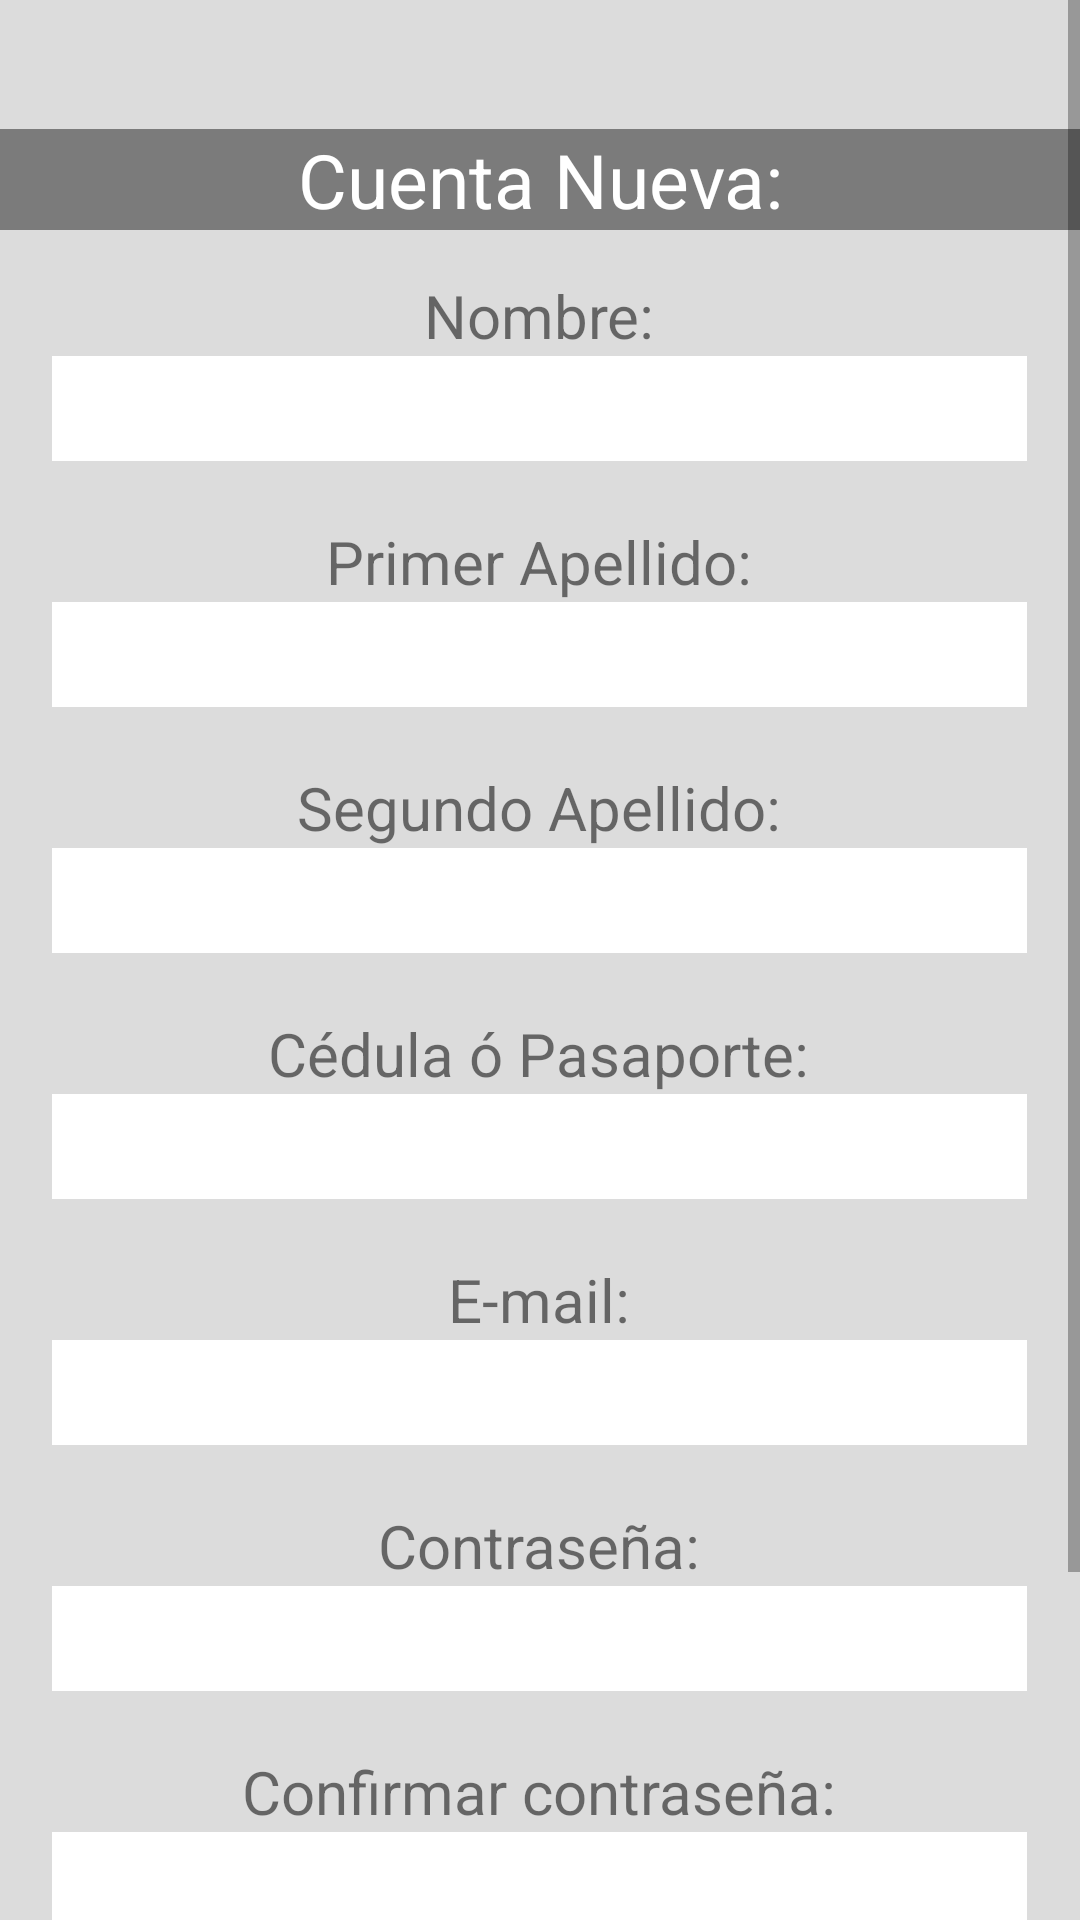

Android layout source for this screen:
<!-- AndroidManifest.xml: application theme AppTheme -->
<!-- res/layout/activity_register.xml -->
<?xml version="1.0" encoding="utf-8"?>
<LinearLayout
    xmlns:android="http://schemas.android.com/apk/res/android"
    android:orientation="vertical"
    android:layout_width="match_parent"
    android:layout_height="match_parent"
    android:background="@color/ripple_material_light">

    <ScrollView
        android:layout_width="match_parent"
        android:layout_height="match_parent"
        android:id="@+id/scrollView"
        android:layout_gravity="center"
        android:layout_alignParentTop="true"
        android:layout_alignParentRight="true"
        android:layout_alignParentEnd="true"
        android:layout_marginRight="0dp"
        android:layout_marginEnd="0dp">

        <LinearLayout
            android:layout_width="match_parent"
            android:layout_height="match_parent"
            android:orientation="vertical"
            android:layout_centerVertical="true"
            android:layout_centerHorizontal="true"
            android:gravity="center">

            <TextView
                android:layout_width="fill_parent"
                android:layout_height="wrap_content"
                android:text="@string/ingresoUsuario2"
                android:gravity="center"
                android:textSize="25dp"
                android:textColor="@android:color/white"
                android:id="@+id/etiquetaIngreso"
                android:layout_alignParentTop="true"
                android:layout_centerHorizontal="true"
                android:layout_marginTop="43dp"
                android:linksClickable="false"
                android:longClickable="false"
                android:background="#9d404040"/>

            <Space
                android:layout_width="15dp"
                android:layout_height="15dp" />

            <LinearLayout
                android:layout_width="wrap_content"
                android:layout_height="wrap_content"
                android:gravity="center"
                android:orientation="vertical">

                <TextView
                    android:layout_width="wrap_content"
                    android:layout_height="wrap_content"
                    android:textSize="20dp"
                    android:text="@string/usuarioText2"
                    android:id="@+id/etiquetaNombre"
                    android:layout_centerVertical="true"
                    android:layout_gravity="center" />

                <EditText
                    android:layout_width="325dp"
                    android:layout_height="35dp"
                    android:inputType="textPersonName"
                    android:ems="15"
                    android:id="@+id/Name_Input"
                    android:background="#ffffff"
                    android:editable="true"
                    android:textIsSelectable="false" />

                <Space
                    android:layout_width="20dp"
                    android:layout_height="20dp" />

                <TextView
                    android:layout_width="wrap_content"
                    android:layout_height="wrap_content"
                    android:textSize="20dp"
                    android:text="@string/apellidoText1"
                    android:id="@+id/etiquetaApellido1"
                    android:layout_centerVertical="true"
                    android:layout_gravity="center" />


                <EditText
                    android:layout_width="325dp"
                    android:layout_height="35dp"
                    android:inputType="textPersonName"
                    android:ems="15"
                    android:id="@+id/LastName1_Input"
                    android:background="#ffffff"
                    android:editable="true"
                    android:textIsSelectable="false" />

                <Space
                    android:layout_width="20dp"
                    android:layout_height="20dp"/>

                <TextView
                    android:layout_width="wrap_content"
                    android:layout_height="wrap_content"
                    android:textSize="20dp"
                    android:text="@string/apellidoText2"
                    android:id="@+id/etiquetaApellido2"
                    android:layout_centerVertical="true"
                    android:layout_gravity="center"/>


                <EditText
                    android:layout_width="325dp"
                    android:layout_height="35dp"
                    android:inputType="textPersonName"
                    android:ems="15"
                    android:id="@+id/LastName2_Input"
                    android:background="#ffffff"
                    android:editable="true"
                    android:textIsSelectable="false" />

                <Space
                    android:layout_width="20dp"
                    android:layout_height="20dp" />

                <TextView
                    android:layout_width="wrap_content"
                    android:layout_height="wrap_content"
                    android:textSize="20dp"
                    android:text="@string/identificacionU"
                    android:id="@+id/etiquetaUsuario"
                    android:layout_centerVertical="true"
                    android:layout_gravity="center" />


                <EditText
                    android:layout_width="325dp"
                    android:layout_height="35dp"
                    android:inputType="textPersonName"
                    android:ems="15"
                    android:id="@+id/IDCARD_Input"
                    android:background="#ffffff"
                    android:editable="true"
                    android:textIsSelectable="false" />

                <Space
                    android:layout_width="20dp"
                    android:layout_height="20dp" />


                <TextView
                    android:layout_width="wrap_content"
                    android:layout_height="wrap_content"
                    android:layout_gravity="center"
                    android:textSize="20dp"
                    android:text="@string/emailText"
                    android:id="@+id/etiquetaCorreo"
                    android:layout_centerVertical="true" />


                <EditText
                    android:layout_width="325dp"
                    android:layout_height="35dp"
                    android:inputType="textEmailAddress"
                    android:ems="15"
                    android:id="@+id/Email_Input"
                    android:background="#ffffff"
                    android:editable="true"
                    android:textIsSelectable="false" />

                <Space
                    android:layout_width="20dp"
                    android:layout_height="20dp" />

                <TextView
                    android:layout_width="wrap_content"
                    android:layout_height="wrap_content"
                    android:textSize="20dp"
                    android:layout_gravity="center"
                    android:text="@string/passwordText"
                    android:id="@+id/etiqPassword1" />

                <EditText
                    android:layout_width="325dp"
                    android:layout_height="35dp"
                    android:inputType="textPassword"
                    android:ems="15"
                    android:id="@+id/Password_Input1"
                    android:background="#ffffff"
                    android:textColor="@color/ripple_material_light"
                    android:autoText="false"
                    android:editable="true" />

                <Space
                    android:layout_width="20dp"
                    android:layout_height="20dp" />

                <TextView
                    android:layout_width="wrap_content"
                    android:layout_height="wrap_content"
                    android:textSize="20dp"
                    android:layout_gravity="center"
                    android:text="@string/passwordText2"
                    android:id="@+id/etiquetaPassword" />

                <EditText
                    android:layout_width="325dp"
                    android:layout_height="35dp"
                    android:inputType="textPassword"
                    android:ems="15"
                    android:id="@+id/Password_Input2"
                    android:background="#ffffff"
                    android:textColor="@color/ripple_material_light"
                    android:autoText="false"
                    android:editable="true"
                    android:clickable="true" />

                <Space
                    android:layout_width="20dp"
                    android:layout_height="20dp" />

                <LinearLayout
                    android:layout_width="wrap_content"
                    android:layout_height="wrap_content"
                    android:orientation="vertical">

                    <Button
                        android:layout_width="325dp"
                        android:layout_height="wrap_content"
                        android:text="@string/GuardarBoton"
                        android:textColor="@android:color/white"
                        android:textAllCaps="false"
                        android:id="@+id/botonGuardar"
                        android:layout_centerVertical="true"
                        android:layout_centerHorizontal="true"
                        android:textStyle="bold"
                        android:textSize="20dp"
                        android:background="#010101"
                        android:enabled="true" />

                    <Space
                        android:layout_width="20dp"
                        android:layout_height="20dp" />

                    <Button
                        android:layout_width="325dp"
                        android:layout_height="wrap_content"
                        android:text="@string/CancelarBoton"
                        android:id="@+id/botonCancelar"
                        android:textAllCaps="false"
                        android:layout_centerHorizontal="true"
                        android:textColor="@android:color/white"
                        android:textSize="20dp"
                        android:textStyle="bold"
                        android:background="#010101"
                        android:clickable="true"
                        android:enabled="true" />



                </LinearLayout>

            </LinearLayout>

    </LinearLayout>

    </ScrollView>

</LinearLayout>
<!-- resources referenced by this layout -->
<resources>
  <string name="CancelarBoton">Cancelar</string>
  <string name="GuardarBoton">Guardar</string>
  <string name="apellidoText1">Primer Apellido: </string>
  <string name="apellidoText2">Segundo Apellido: </string>
  <string name="emailText">E-mail: </string>
  <string name="identificacionU">Cédula ó Pasaporte: </string>
  <string name="ingresoUsuario2">Cuenta Nueva:</string>
  <string name="passwordText">Contraseña: </string>
  <string name="passwordText2">Confirmar contraseña:</string>
  <string name="usuarioText2">Nombre: </string>
  <style name="AppTheme" parent="Theme.AppCompat.Light.DarkActionBar">
          
      </style>
</resources>
